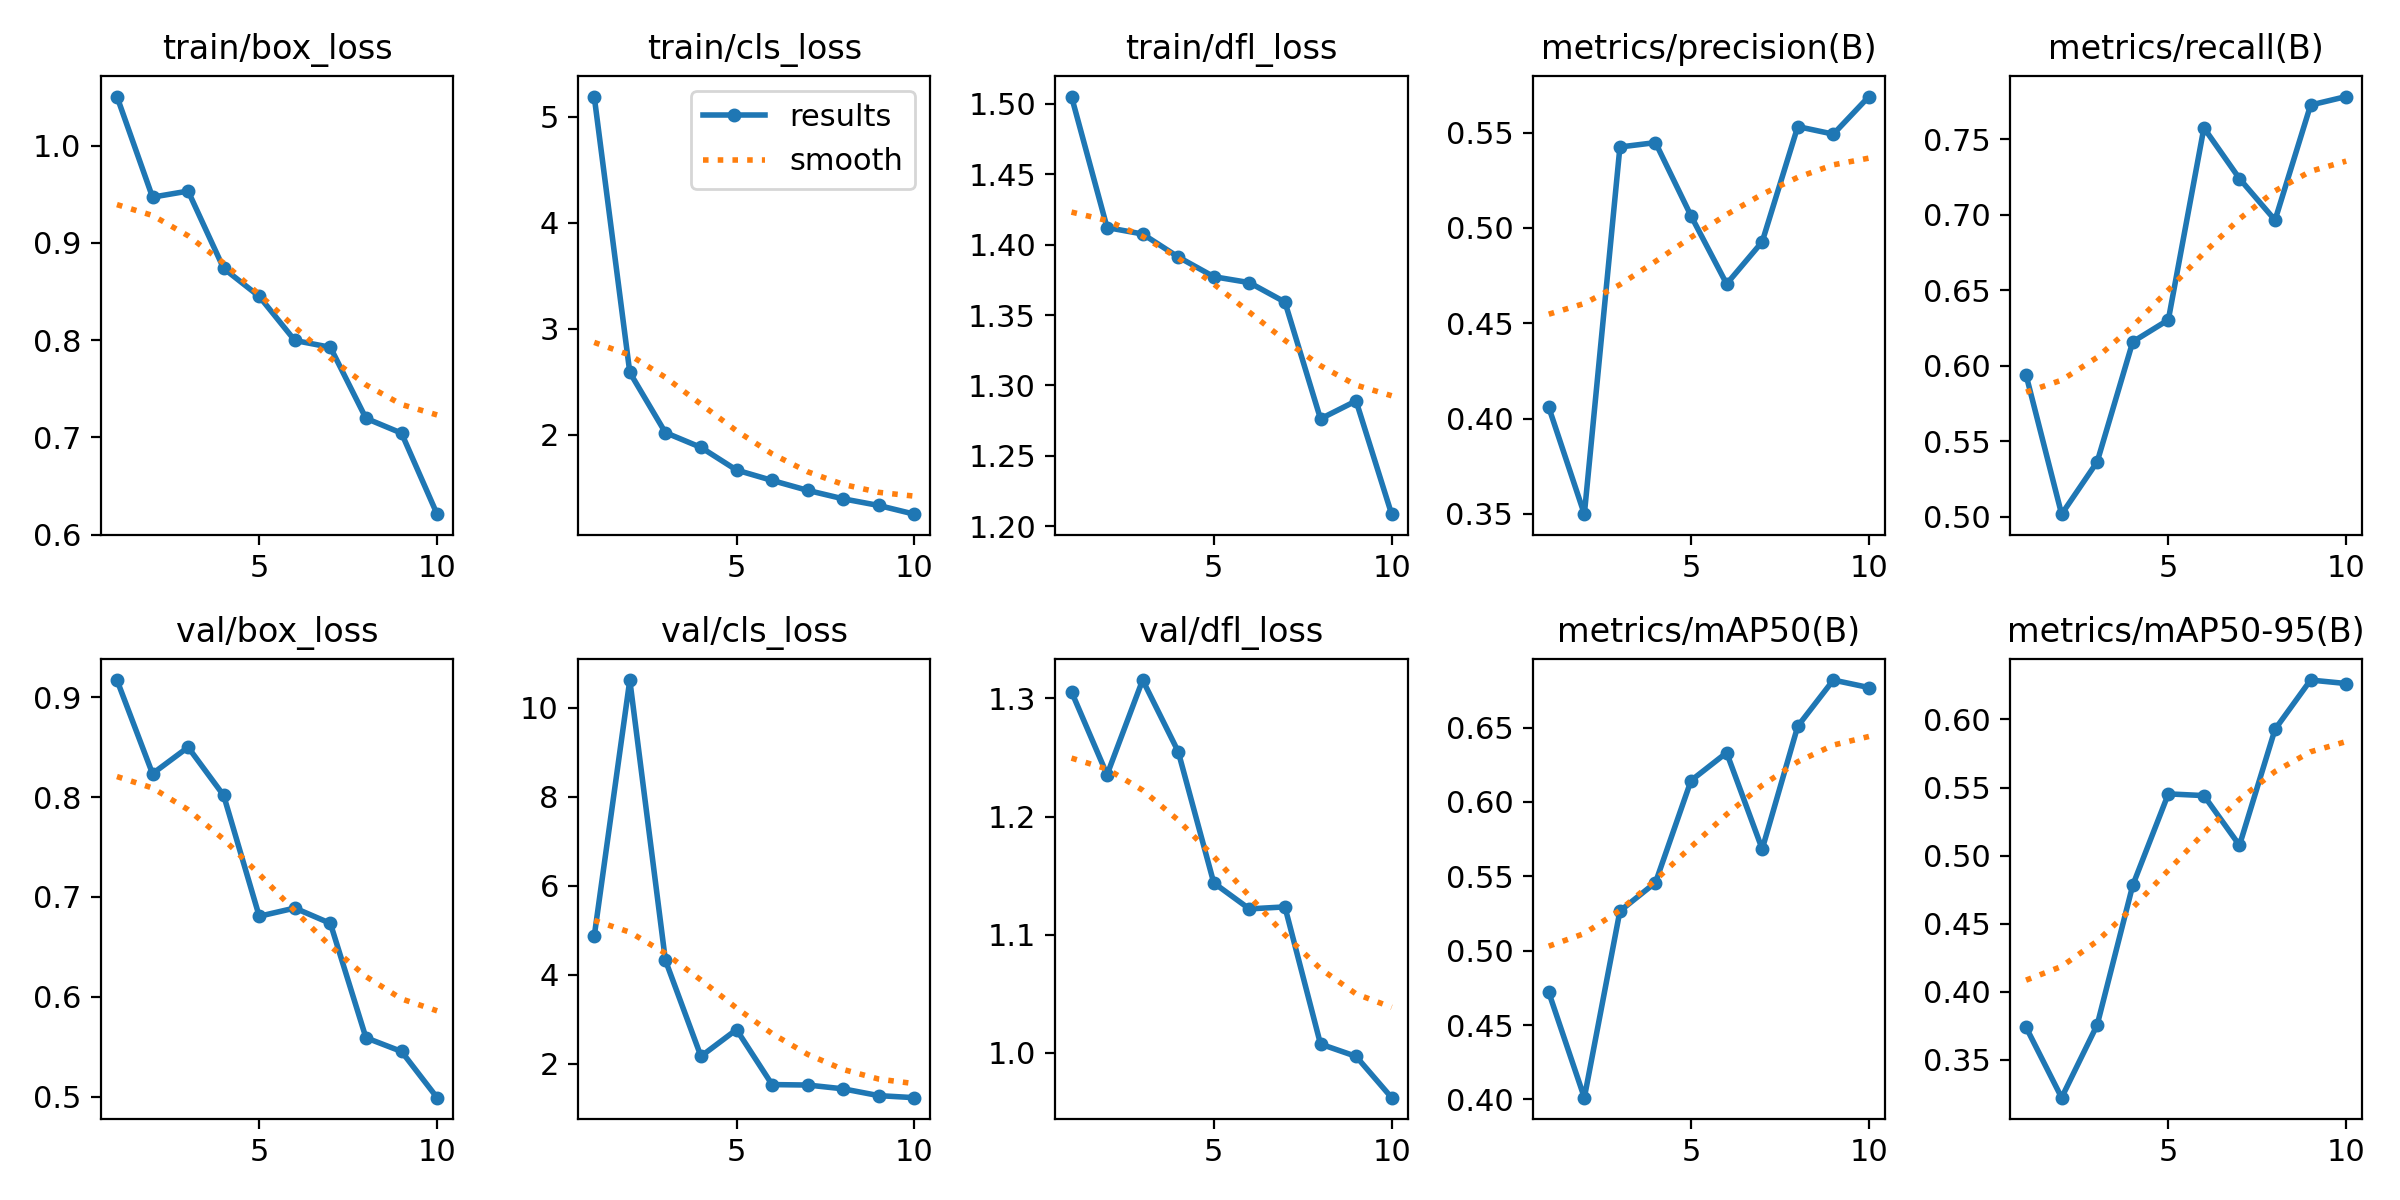

The file beside this chart, header and first rows:
epoch, train/box_loss, train/cls_loss, train/dfl_loss, metrics/precision(B), metrics/recall(B), metrics/mAP50(B), metrics/mAP50-95(B), val/box_loss, val/cls_loss, val/dfl_loss, lr/pg0, lr/pg1, lr/pg2
1, 1.051, 5.189, 1.505, 0.4059, 0.594, 0.472, 0.3738, 0.9172, 4.868, 1.306, 0.0005457, 0.0005457, 0.0005457
2, 0.9472, 2.587, 1.412, 0.3498, 0.5017, 0.4012, 0.322, 0.8234, 10.62, 1.235, 0.0009924, 0.0009924, 0.0009924
3, 0.9534, 2.019, 1.407, 0.5424, 0.5364, 0.5266, 0.3755, 0.8499, 4.332, 1.315, 0.001329, 0.001329, 0.001329
4, 0.8738, 1.879, 1.391, 0.5447, 0.6159, 0.5458, 0.4782, 0.8016, 2.173, 1.255, 0.001172, 0.001172, 0.001172
5, 0.845, 1.666, 1.377, 0.5063, 0.6304, 0.6144, 0.5453, 0.6806, 2.772, 1.144, 0.001007, 0.001007, 0.001007
6, 0.7997, 1.568, 1.373, 0.4706, 0.7576, 0.6331, 0.5441, 0.6888, 1.538, 1.122, 0.0008418, 0.0008418, 0.0008418
7, 0.7927, 1.474, 1.359, 0.4927, 0.724, 0.5683, 0.5075, 0.6735, 1.527, 1.123, 0.0006768, 0.0006768, 0.0006768
8, 0.7196, 1.394, 1.276, 0.5531, 0.6965, 0.6509, 0.5928, 0.5589, 1.442, 1.007, 0.0005118, 0.0005118, 0.0005118
9, 0.7043, 1.331, 1.289, 0.5492, 0.7727, 0.6819, 0.629, 0.5452, 1.289, 0.997, 0.0003467, 0.0003467, 0.0003467
10, 0.6209, 1.25, 1.209, 0.5689, 0.7783, 0.6769, 0.6264, 0.4989, 1.244, 0.962, 0.0001817, 0.0001817, 0.0001817
